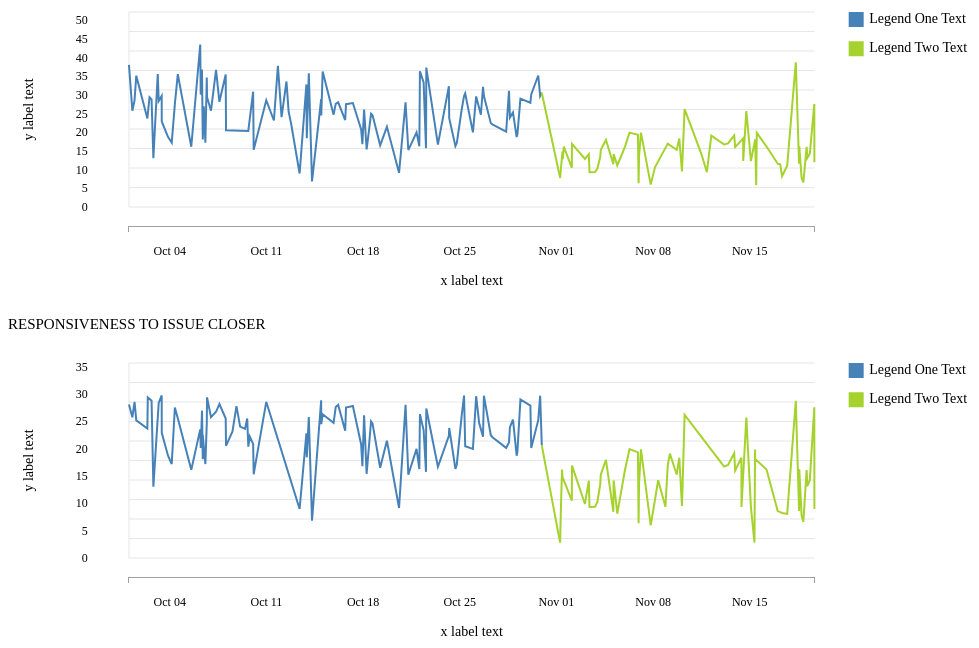
D3 v3 page, settled after 360 driven frames (6 s of simulated time); the page loaded 1 data file(s).


// ── ../js/mergedLine.js
var divWidth = $('#merge-response').width();
var divHeight = 300;

var margin = {
      top: divHeight*0.05,
      right: divWidth*0.2,
      bottom: divHeight*0.3,
      left: divWidth*0.12
    },
    width = divWidth - margin.left - margin.right,
    height = divHeight - margin.top - margin.bottom;

var xScale = d3.time.scale()
    .range([0, width]);

var yScale = d3.scale.linear()
    .range([height, 0]);

var gridScale = d3.scale.linear()
    .range([height, 0]);

var xAxis = d3.svg.axis()
    .scale(xScale)
    .orient("bottom")
    .tickFormat(d3.time.format("%b %d"))
    .tickSize(0)
    .outerTickSize(5)

var yAxis = d3.svg.axis()
    .scale(yScale)
    .orient("left")
    .tickSize(0)
    .outerTickSize(5)

function y_grid() {        
  return d3.svg.axis()
    .scale(gridScale)
    .orient("left")
    .ticks(10)
}

var line = d3.svg.line()
    .x(function(d) { return xScale(d.timescope); })
    .y(function(d) { return yScale(d.duration); });

var color = ["#4682B8", "#A5D22D"];
var parseDate = d3.time.format("%d/%m/%Y %X").parse;

readFile(assignData);

function readFile (callback) {
  d3.json("../data/mergedLine.json", function(error, data) {
    callback(data.meta_data, data.merge_data, 'merge-response');
    callback(data.meta_data, data.issue_data, 'issue-response');
  });
}

function assignData(meta_data, chart_data, div_id) {
  var change_over = parseDate(meta_data.change_over)

  chart_data.forEach(function(d) {
    d.timescope = parseDate(d.timescope);
  });

  chart_data.sort(function(a,b){ return d3.ascending(a.timescope, b.timescope);});

  joinerData = joiner(chart_data, change_over)

  xScale.domain(d3.extent(chart_data, function(d) { return d.timescope; }));
  var yMax = d3.max(chart_data, function(d) { return d.duration; })
  yScale.domain([0, yMax*1.2]);

  plotLine(chart_data, meta_data, change_over, div_id, joinerData);
}

function plotLine (chart_data, meta_data, change_over, div_id, joinerData) {

  d3.select('#' + div_id + ' svg').remove();

  var svgContainer = d3.select('#' + div_id).append("svg")
    .attr("width", divWidth)
    .attr("height", divHeight)
    .call(responsivefy);

  var chartContainer = svgContainer.append("g")
    .attr("transform", "translate(" + margin.left + "," + margin.top + ")")
    .attr("class", 'container-g');

  chartContainer.append("g")
        .attr("class", "grid")
        .call(y_grid().tickSize(-width, 0, 0).tickFormat(""));

  var x_axis = chartContainer.append("g")
      .attr("class", "x axis")
      .attr("transform", "translate(0," + height*1.1 + ")")
      .call(xAxis);

  x_axis.selectAll("text")
      .transition()
      .duration(500)
      .attr("y", height*0.1)

  var x_label = x_axis.append("text")
      .attr("class", "label")
      .style("text-anchor", "middle")
      .attr("x", width*0.5)
      .attr("y", height*0.3)
      .text(function(d){return meta_data.x_text;});

  var y_axis = chartContainer.append("g")
      .attr("class", "y axis")
      .attr("transform", "translate(" + (-width*0.04) + ",0)")
      .call(yAxis);

  y_axis.selectAll("text")
      .transition()
      .duration(500)
      .attr('x', -width*0.02);

  var y_label = y_axis.append("text")
      .attr("class", "label")
      .attr("transform", "rotate(-90)")
      .attr("x", -height*0.5)
      .attr("y", -width*0.1)
      .style("text-anchor", "middle")
      .text(function(d){return meta_data.y_text;});

  var responseLine1 = chartContainer.append("path")
      .attr("class", "line one")
      .attr("d", line(chart_data.filter(function (d) {
        return d.timescope < change_over;
      })))

  var responseLine2 = chartContainer.append("path")
      .attr("class", "line two")
      .attr("d", line(chart_data.filter(function (d) {
        return d.timescope > change_over;
      })))

  var joinerLine = chartContainer.append("path")
      .attr("class", "line joiner")
      .attr("d", line(joinerData))

  var legend = chartContainer.append('g')
      .attr('class', 'legend')
      .selectAll(".legend")
      .data([meta_data.legend_one, meta_data.legend_two])
      .enter().append("g")
      .attr("transform", function(d, i) { return "translate(" + (width*1.05) + "," + (i*height*0.15) + ")"; });

  legend.append("rect")
      .attr("width", 15)
      .attr("height", 15)
      .style("fill", function(d, i) { return color[i]; });

  legend.append("text")
      .attr("x", width*0.03)
      .attr("y", 6)
      .attr("dy", ".35em")
      .text(function(d) { return d; });
}

function joiner(dataset, change_over) {
  var temp1 = [], temp2 = [], joinerData = [];

  for(var i=0;i<dataset.length;i++){
    var obj = {};
    if(dataset[i].timescope <= change_over){
      obj['timescope']=dataset[i].timescope;
      obj['duration']=dataset[i].duration;
      temp1.push(obj);
    }
    else if(dataset[i].timescope > change_over){
      obj['timescope']=dataset[i].timescope;
      obj['duration'] = dataset[i].duration;
      temp2.push(obj);
    }
  }

  joinerData.push(temp1[temp1.length-1]); joinerData.push(temp2[0])
  return joinerData;
}

function responsivefy(svg) {
    // get container + svg aspect ratio
    var container = d3.select(svg.node().parentNode),
        width = parseInt(svg.style("width")),
        height = parseInt(svg.style("height")),
        aspect = width / height;

    svg.attr("viewBox", "0 0 " + width + " " + height)
        .attr("perserveAspectRatio", "xMinYMid")
        .call(resize);

    d3.select(window).on("resize." + container.attr("id"), resize);

    // get width of container and resize svg to fit it
    function resize() {
        var targetWidth = parseInt(container.style("width"));
        svg.attr("width", targetWidth);
        svg.attr("height", Math.round(targetWidth / aspect));
    }
}

### data: ../data/mergedLine.json
{
 "meta_data": {
  "change_over": "01/11/2015 00:00:00",
  "x_text": "x label text",
  "y_text": "y label text",
  "legend_one": "Legend One Text",
  "legend_two": "Legend Two Text"
 },
 "merge_data": [
  {
   "timescope": "30/10/2015 02:46:53",
   "duration": 27.95
  },
  {
   "timescope": "04/10/2015 03:26:08",
   "duration": 17.22
  },
  {
   "timescope": "20/10/2015 14:32:28",
   "duration": 9.16
  },
  {
   "timescope": "30/10/2015 04:15:13",
   "duration": 30.18
  },
  {
   "timescope": "19/10/2015 05:42:56",
   "duration": 16.55
  },
  {
   "timescope": "14/10/2015 23:20:30",
   "duration": 24.54
  },
  {
   "timescope": "25/10/2015 03:24:30",
   "duration": 26.15
  },
  {
   "timescope": "18/10/2015 13:54:32",
   "duration": 25.03
  },
  "... 152 more items"
 ],
 "issue_data": [
  {
   "timescope": "30/10/2015 02:46:53",
   "duration": 27.95
  },
  {
   "timescope": "04/10/2015 03:26:08",
   "duration": 17.22
  },
  {
   "timescope": "20/10/2015 14:32:28",
   "duration": 9.16
  },
  {
   "timescope": "30/10/2015 04:15:13",
   "duration": 20.18
  },
  {
   "timescope": "19/10/2015 05:42:56",
   "duration": 16.55
  },
  {
   "timescope": "14/10/2015 23:20:30",
   "duration": 24.54
  },
  {
   "timescope": "25/10/2015 03:24:30",
   "duration": 26.15
  },
  {
   "timescope": "18/10/2015 13:54:32",
   "duration": 25.03
  },
  "... 152 more items"
 ]
}